Run: headless pygame with SDL's dummy video driver; simulated clock (each Clock.tick advances the game by its frame time, no real sleeping); random seed 0; keys injected as events and as key.get_pressed() state; no mouse input.
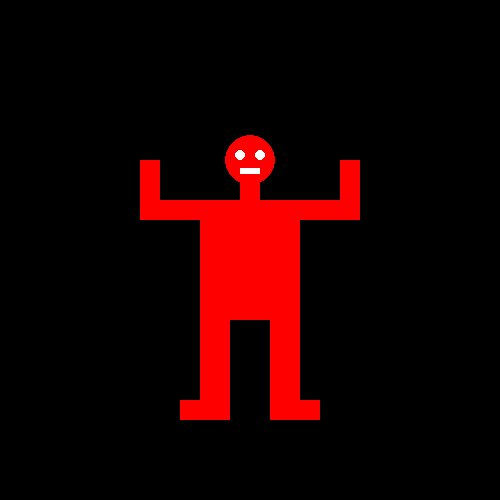
Frame 1 of 4 · flips 1–60 · no input
Frame 2 of 4 · flips 61–180 · tapped SPACE, RETURN · held RIGHT (→), D · screen unchanged from frame 1, image omitted
Frame 3 of 4 · flips 181–300 · held DOWN (↓), S · screen unchanged from frame 2, image omitted
Frame 4 of 4 · flips 301–420 · held LEFT (←), A, UP (↑), W · screen unchanged from frame 3, image omitted

The pygame program that drew these frames:

import pygame

#Initializing the surface of the rectangle and circle
surface = pygame.display.set_mode((500,500))

circleX = 250
circleY = 160
radius = 25
radius1 = 5

#initiliazing color
color = (255, 0, 0)
color1 = (255, 255, 255)

#Drawing the rectangle
# .Rect(x-axis left, y-axis top, base, width)
pygame.draw.rect(surface, color, pygame.Rect(240, 180, 20, 20)) #neck
pygame.draw.rect(surface, color, pygame.Rect(200, 200, 100, 120)) #torso
pygame.draw.rect(surface, color, pygame.Rect(140, 200, 60, 20)) #left arm
pygame.draw.rect(surface, color, pygame.Rect(140, 160, 20, 40))
pygame.draw.rect(surface, color, pygame.Rect(300, 200, 60, 20)) #right arm
pygame.draw.rect(surface, color, pygame.Rect(340, 160, 20, 40))
pygame.draw.rect(surface, color, pygame.Rect(200, 320, 30, 80)) #left foot
pygame.draw.rect(surface, color, pygame.Rect(180, 400, 50, 20))
pygame.draw.rect(surface, color, pygame.Rect(270, 320, 30, 80)) #right foot
pygame.draw.rect(surface, color, pygame.Rect(270, 400, 50, 20))



active = True

while active:
   for event in pygame.event.get():
      if event.type == pygame.QUIT:
         active = False

   pygame.draw.circle(surface, color,(250, 160), radius) # DRAW CIRCLE
   pygame.draw.circle(surface, color1, (240, 155), radius1) #eyes
   pygame.draw.circle(surface, color1, (260, 155), radius1)

   pygame.draw.rect(surface, color1, pygame.Rect(240, 168, 20, 6))  # mouth

   pygame.display.update()

pygame.quit()
